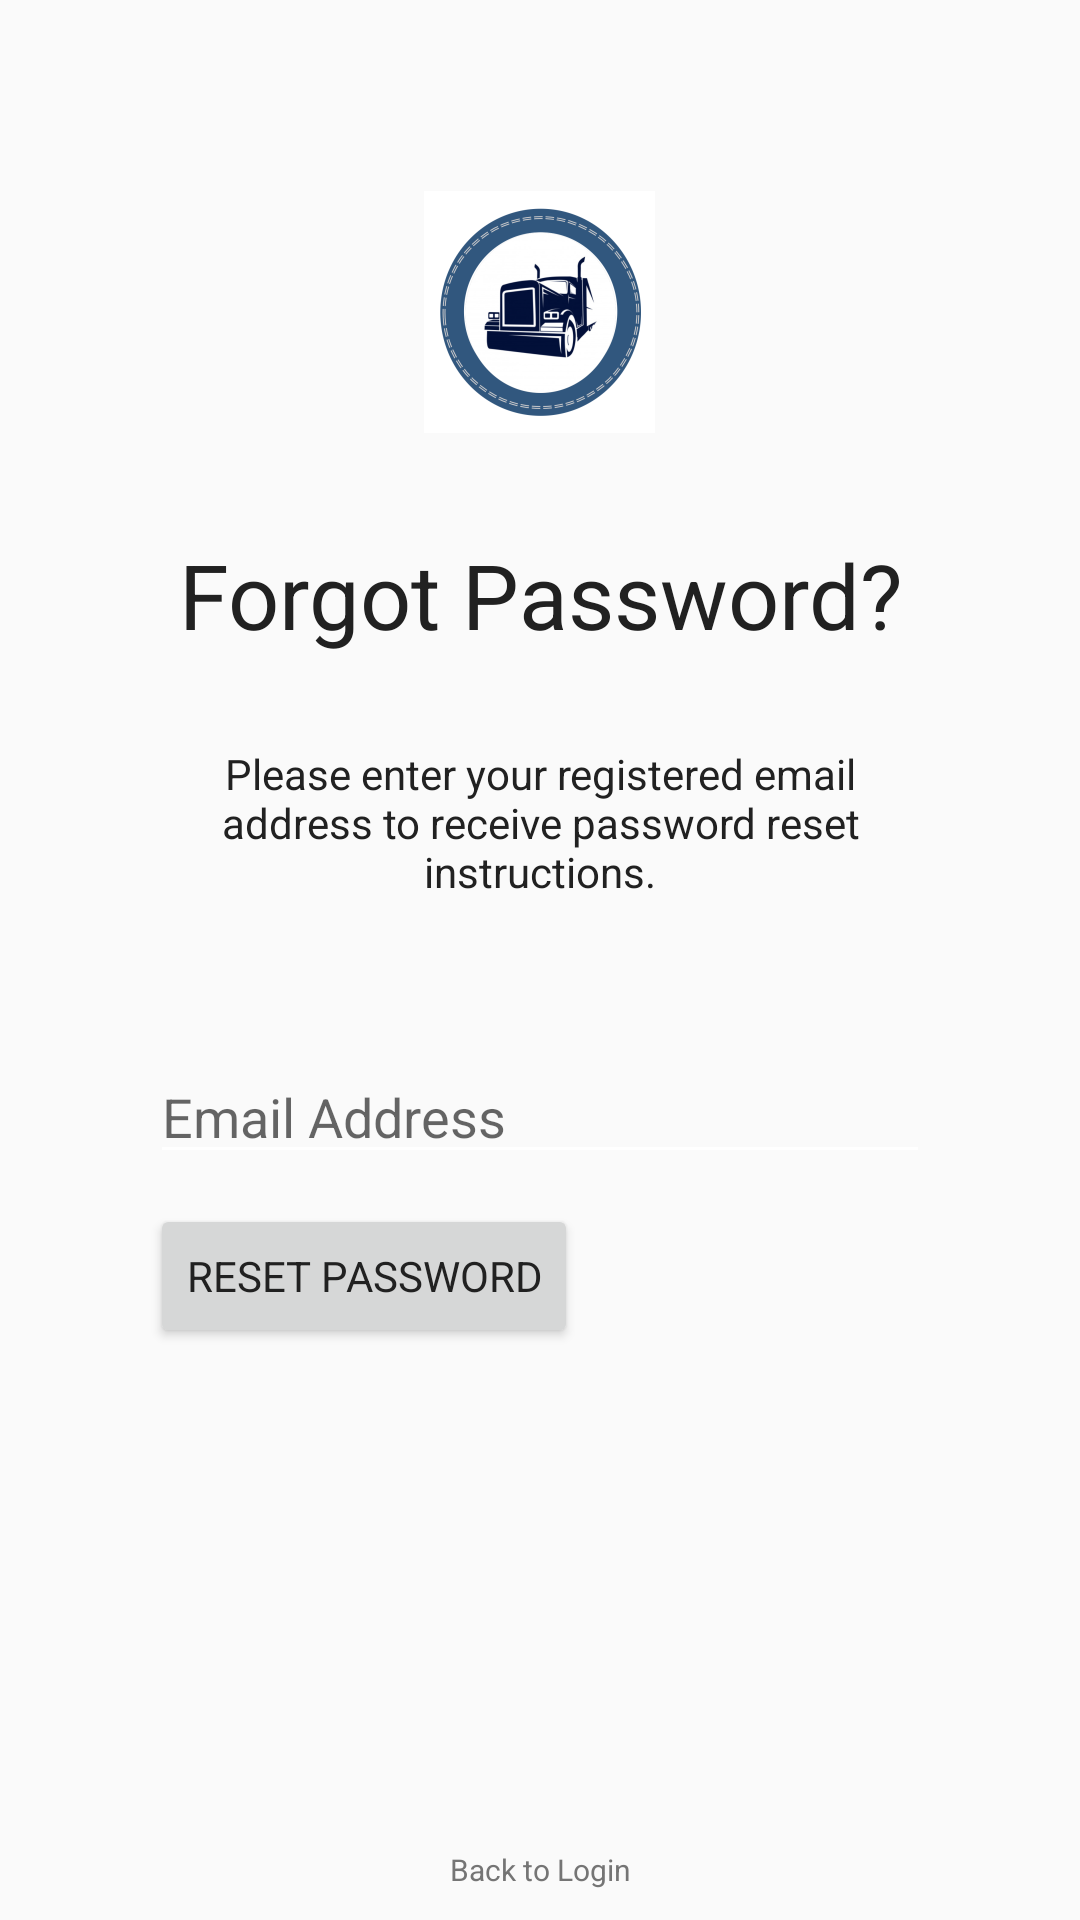

The Android layout XML behind this screen, and the referenced resources:
<!-- AndroidManifest.xml: activity theme AppTheme.NoActionBar -->
<!-- res/layout/activity_forgotpassword.xml -->
<?xml version="1.0" encoding="utf-8"?>
<RelativeLayout xmlns:android="http://schemas.android.com/apk/res/android"
    xmlns:app="http://schemas.android.com/apk/res-auto"
    android:orientation="vertical"
    android:id="@+id/linearLayout"
    android:layout_width="match_parent"
    android:layout_height="match_parent">

    <ImageView
        android:id="@+id/imageView"
        android:layout_width="match_parent"
        android:layout_height="wrap_content"
        android:layout_marginTop="50dp"
        app:srcCompat="@mipmap/ic_launcher_foreground" />

        <TextView
        android:id="@+id/ForgotPassword"
        android:layout_width="match_parent"
        android:layout_height="wrap_content"
        android:layout_below="@id/imageView"
        android:layout_marginTop="20dp"
        android:layout_marginRight="50dp"
        android:layout_marginLeft="50dp"
        android:text="Forgot Password?"
        android:textSize="30dp"
        android:textAlignment="center"/>

    <TextView
        android:id="@+id/PasswordDes"
        android:layout_width="320dp"
        android:layout_height="wrap_content"
        android:layout_marginTop="30dp"
        android:layout_marginRight="50dp"
        android:layout_marginLeft="50dp"
        android:layout_below="@id/ForgotPassword"
        android:text="Please enter your registered email address to receive password reset instructions."
        android:textAlignment="center"
        android:layout_gravity="center_horizontal"/>

    <EditText
        android:id="@+id/email"
        android:layout_width="320dp"
        android:layout_height="wrap_content"
        android:layout_marginTop="50dp"
        android:layout_marginRight="50dp"
        android:layout_marginLeft="50dp"
        android:layout_below="@id/PasswordDes"
        android:ems="10"
        android:hint="Email Address"
        android:inputType="textEmailAddress" />

    <Button
        android:id="@+id/resetPassword"
        android:layout_width="wrap_content"
        android:layout_height="wrap_content"
        android:layout_marginTop="10dp"
        android:layout_below="@id/email"
        android:text="Reset Password"
        android:layout_marginLeft="50dp" />

    <TextView
        android:id="@+id/Back"
        android:layout_width="match_parent"
        android:layout_height="wrap_content"
        android:layout_alignParentBottom="true"
        android:layout_marginBottom="10dp"

        android:clickable="true"
        android:focusable="true"
        android:onClick="onClick"
        android:text="Back to Login"
        android:textAlignment="center"
        android:layout_gravity="center_horizontal"
        android:textColor="@color/secondaryText"
        android:textSize="10sp"/>


</RelativeLayout>
<!-- resources referenced by this layout -->
<resources>
  <color name="secondaryText">#757575</color>
  <!-- mipmap ic_launcher_foreground: png bitmap (mipmap-hdpi, 9917 bytes) -->
  <style name="AppTheme.NoActionBar">
          <item name="windowActionBar">false</item>
          <item name="windowNoTitle">true</item>&gt;
      </style>
      &gt;
</resources>
